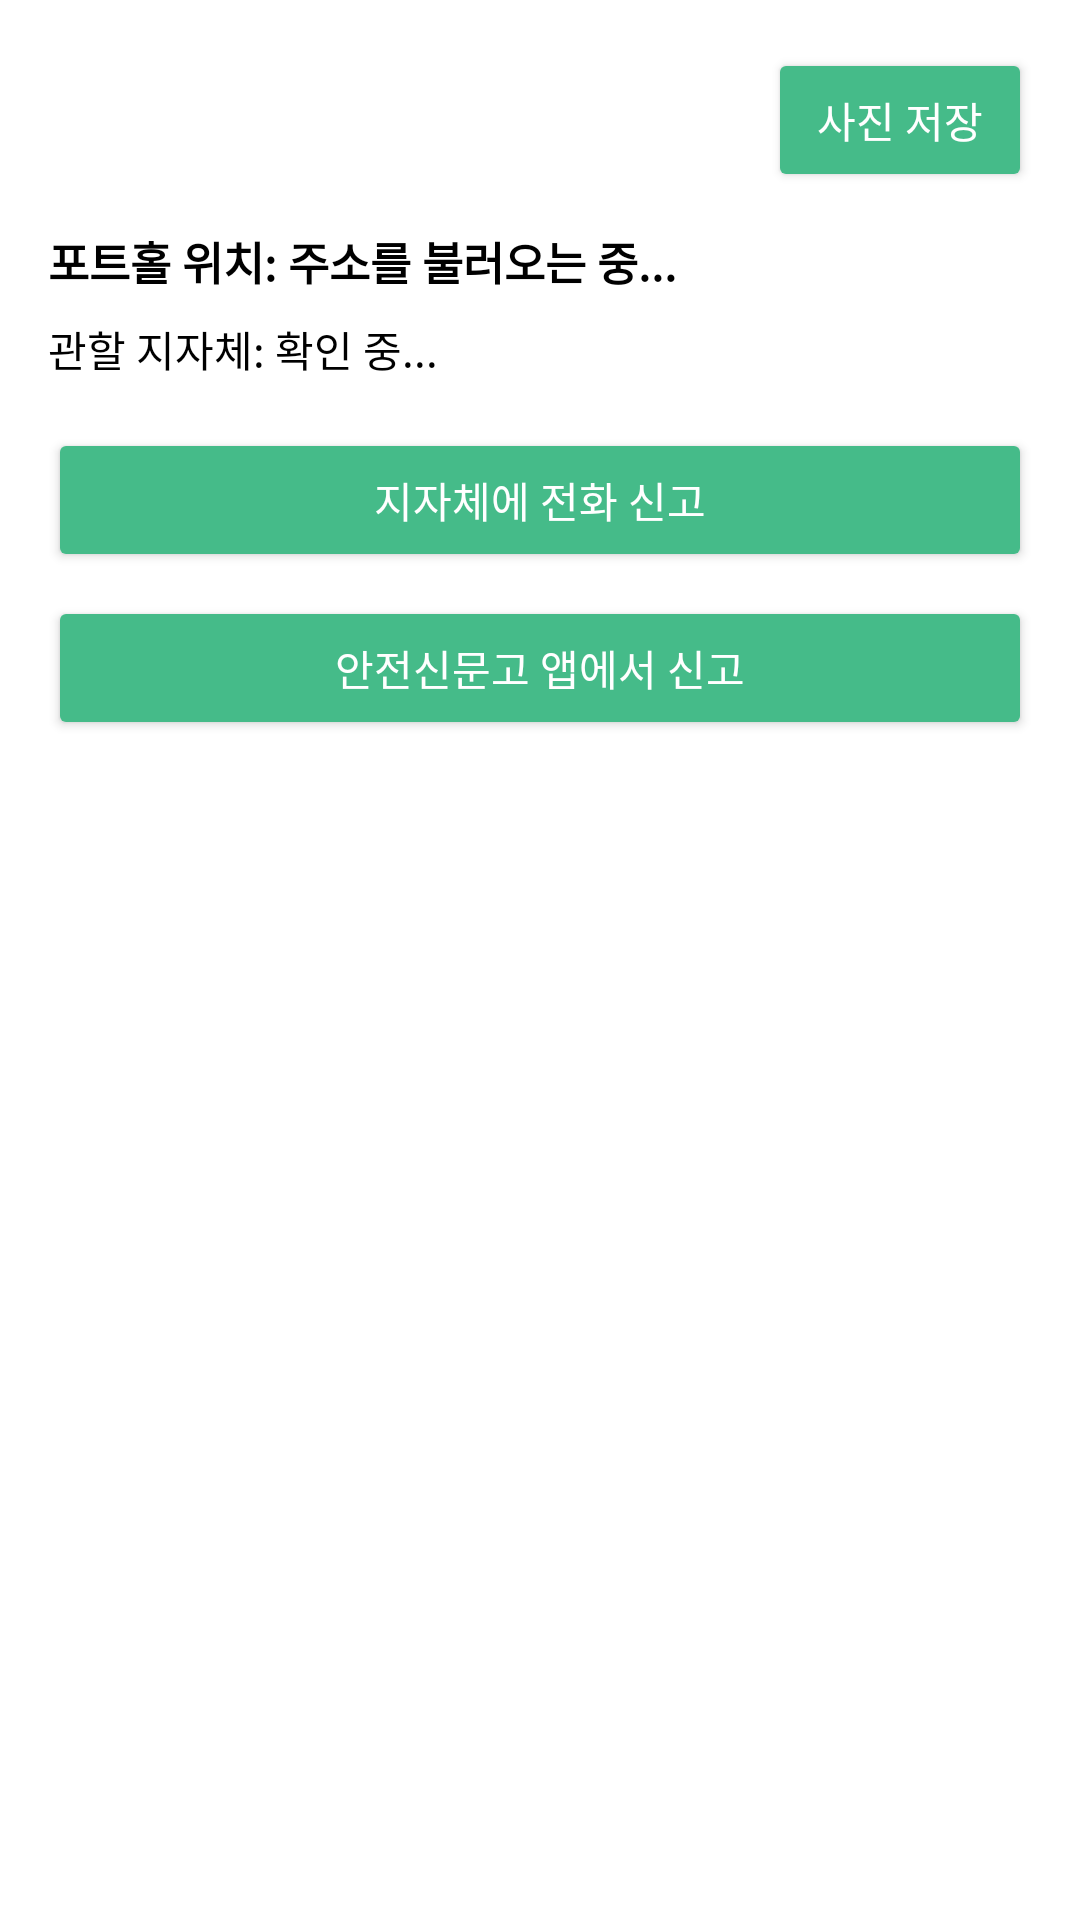

Here is an Android app screen rendered from its layout file. Give the layout XML and the strings, colors and styles it references.
<!-- AndroidManifest.xml: application theme Theme.Capstone -->
<!-- res/layout/bottomsheet_pothole_report.xml -->
<?xml version="1.0" encoding="utf-8"?>
<LinearLayout xmlns:android="http://schemas.android.com/apk/res/android"
    android:layout_width="match_parent"
    android:layout_height="wrap_content"
    android:orientation="vertical"
    android:padding="16dp"
    android:background="@color/pothole_bottomsheet_bg">

    
    <ImageView
        android:id="@+id/iv_pothole_photo"
        android:layout_width="match_parent"
        android:layout_height="200dp"
        android:layout_marginBottom="12dp"
        android:scaleType="centerCrop"
        android:adjustViewBounds="true"
        android:contentDescription="@string/pothole_photo"
        android:visibility="gone" />

    
    <Button
        android:id="@+id/btn_download_photo"
        android:layout_width="wrap_content"
        android:layout_height="wrap_content"
        android:text="사진 저장"
        android:layout_gravity="end"
        android:paddingHorizontal="12dp"
        android:layout_marginBottom="12dp"
        android:backgroundTint="@color/pothole_call_button"
        android:textColor="@android:color/white" />

    
    <TextView
        android:id="@+id/tv_pothole_info"
        android:layout_width="match_parent"
        android:layout_height="wrap_content"
        android:text="포트홀 위치: 주소를 불러오는 중..."
        android:textSize="15sp"
        android:textStyle="bold"
        android:textColor="@android:color/black" />

    
    <TextView
        android:id="@+id/tv_office_info"
        android:layout_width="match_parent"
        android:layout_height="wrap_content"
        android:layout_marginTop="8dp"
        android:text="관할 지자체: 확인 중..."
        android:textSize="14sp"
        android:textColor="@android:color/black" />

    <View
        android:layout_width="match_parent"
        android:layout_height="16dp" />

    
    <Button
        android:id="@+id/btn_call_office"
        android:layout_width="match_parent"
        android:layout_height="wrap_content"
        android:text="지자체에 전화 신고"
        android:backgroundTint="@color/pothole_call_button"
        android:textColor="@android:color/white" />

    <View
        android:layout_width="match_parent"
        android:layout_height="8dp" />

    
    <Button
        android:id="@+id/btn_open_safety_app"
        android:layout_width="match_parent"
        android:layout_height="wrap_content"
        android:text="안전신문고 앱에서 신고"
        android:backgroundTint="@color/pothole_call_button"
        android:textColor="@android:color/white" />

</LinearLayout>
<!-- resources referenced by this layout -->
<resources>
  <color name="pothole_bottomsheet_bg">#FFFFFF</color>
  <color name="pothole_call_button">#45bb89</color>
  <string name="pothole_photo">포트홀 사진</string>
  <style name="Theme.Capstone" parent="Base.Theme.Capstone">
      </style>
  <style name="Base.Theme.Capstone" parent="Theme.Material3.Light.NoActionBar">
          <item name="switchStyle">@style/MyColorfulSwitch</item>
          <item name="colorPrimary">#003853</item>
  
          <item name="colorSecondary">#003853</item>
  
          <item name="colorOutline">#FFFFFF</item>
  
          <item name="materialSwitchStyle">@style/MyColorfulSwitch</item>
      </style>
  <style name="MyColorfulSwitch" parent="Widget.Material3.CompoundButton.MaterialSwitch">
          <item name="thumbTint">@color/selector_switch_thumb</item>
  
          <item name="trackTint">@color/selector_switch_track</item>
  
          <item name="trackDecorationTint">@android:color/transparent</item>
  
      </style>
</resources>
